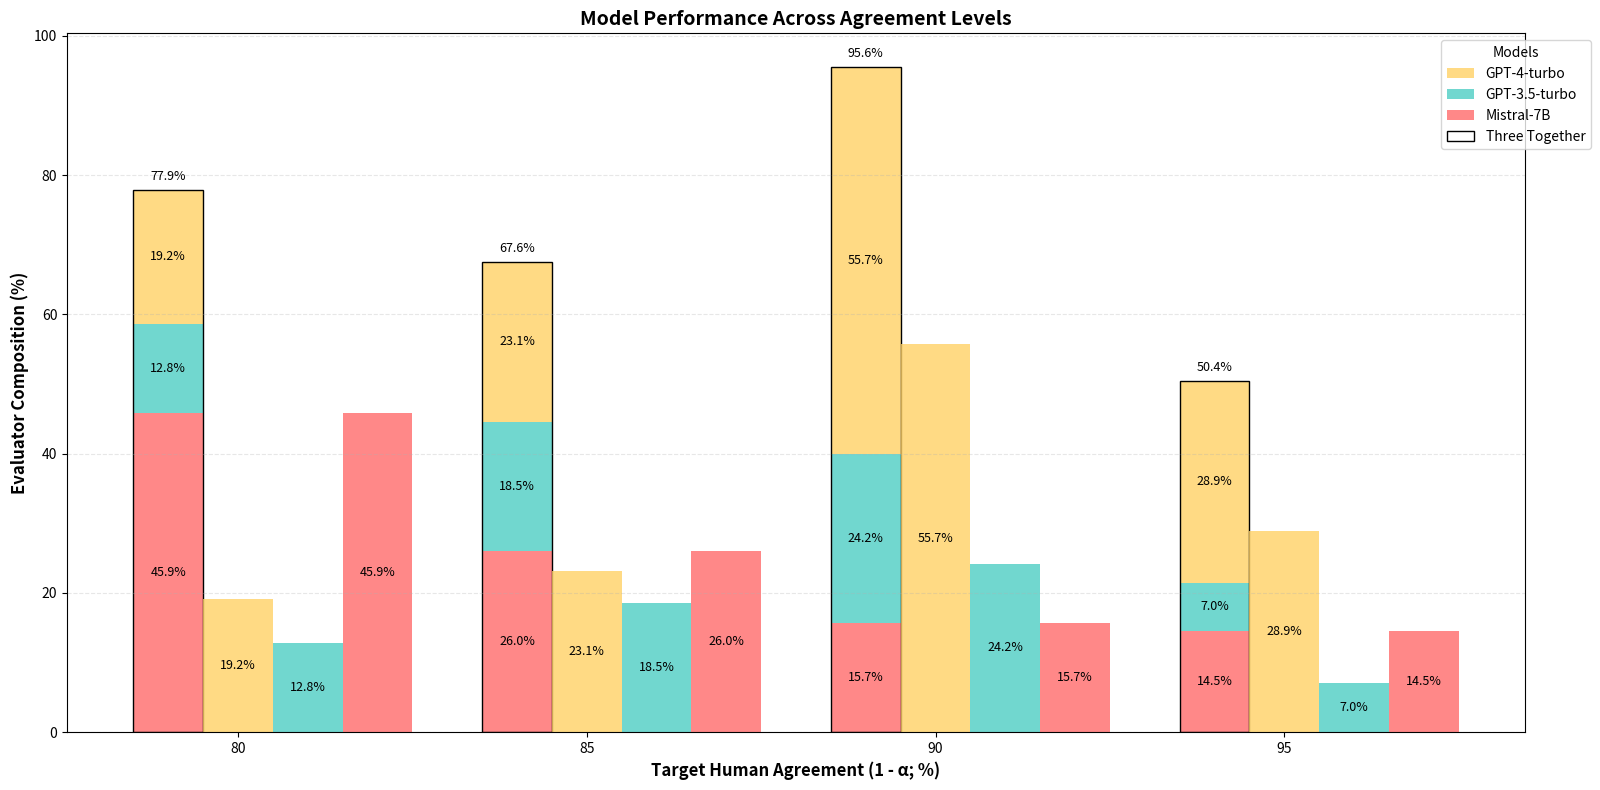

The script that saved this image:
import matplotlib.pyplot as plt
import numpy as np

# Data
targets = [80, 85, 90, 95]  # Target levels
models = ['Mistral-7B', 'GPT-3.5-turbo', 'GPT-4-turbo']
data = {
    80: [45.9, 12.8, 19.2],
    85: [26.0, 18.5, 23.1],
    90: [15.7, 24.2, 55.7],
    95: [14.5, 7.0, 28.9]
}

# Prepare data for plotting
x = np.arange(len(targets))
width = 0.2  # Width of bars
spacing_factor = 1  # Spacing between bars

fig, ax = plt.subplots(figsize=(16, 8))  # Figure size

# Define colors for each model
colors = ['#FF6B6B', '#4ECDC4', '#FFD166']

# Plot the "Three Together" stacked bar
bottoms = np.zeros(len(targets))
for i, model in enumerate(models):
    values = [data[t][i] for t in targets]
    ax.bar(x - width, values, width, bottom=bottoms,
           color=colors[i], alpha=0.8)
    bottoms += values
# Add outline for "Three Together"
total_bar = ax.bar(x - width, [sum(data[t]) for t in targets], width,
                   label="Three Together", color='none', edgecolor='black', linewidth=1)

# Plot individual bars for each model in reverse order
bars = [total_bar]
for i, model in enumerate(reversed(models)):  # Reverse the order: GPT-4-turbo, GPT-3.5-turbo, Mistral-7B
    model_idx = len(models) - 1 - i  # Map to original data indices
    values = [data[t][model_idx] for t in targets]
    offset = width * i  # GPT-4-turbo at x (i=0), others follow
    bar = ax.bar(x + offset, values, width, label=model, color=colors[model_idx], alpha=0.8)
    bars.append(bar)

# Customize the plot
ax.set_xlabel('Target Human Agreement (1 - α; %)', fontsize=12, fontweight='bold')
ax.set_ylabel('Evaluator Composition (%)', fontsize=12, fontweight='bold')
ax.set_title('Model Performance Across Agreement Levels', fontsize=14, fontweight='bold')
ax.set_xticks(x)
ax.set_xticklabels(targets)

# Create legend with reversed order for "Three Together"
handles, labels = ax.get_legend_handles_labels()
# Move "Three Together" to the end
three_together_idx = labels.index("Three Together")
handles.append(handles.pop(three_together_idx))
labels.append(labels.pop(three_together_idx))
ax.legend(handles, labels, title='Models', bbox_to_anchor=(1.05, 1), loc='upper right')

# Add value labels on top of bars
for i, target in enumerate(targets):
    # Three Together
    total_height = 0
    for j, value in enumerate([data[target][k] for k in range(len(models))]):
        ax.text(i - width, total_height + value / 2, f'{value:.1f}%',
                ha='center', va='center', fontsize=9, color='black')
        total_height += value
    ax.text(i - width, total_height + 1, f'{sum(data[target]):.1f}%',
            ha='center', va='bottom', fontsize=9, color='black')

    # Individual models in reverse order
    for j, model in enumerate(reversed(models)):
        model_idx = len(models) - 1 - j
        value = data[target][model_idx]
        offset = width * j
        ax.text(i + offset, value / 2, f'{value:.1f}%',
                ha='center', va='center', fontsize=9, color='black')

# Add grid for better readability
ax.grid(axis='y', alpha=0.3, linestyle='--')

# Adjust layout and display
plt.tight_layout()
plt.show()